Run: headless pygame with SDL's dummy video driver; simulated clock (each Clock.tick advances the game by its frame time, no real sleeping); random seed 0; keys injected as events and as key.get_pressed() state; no mouse input.
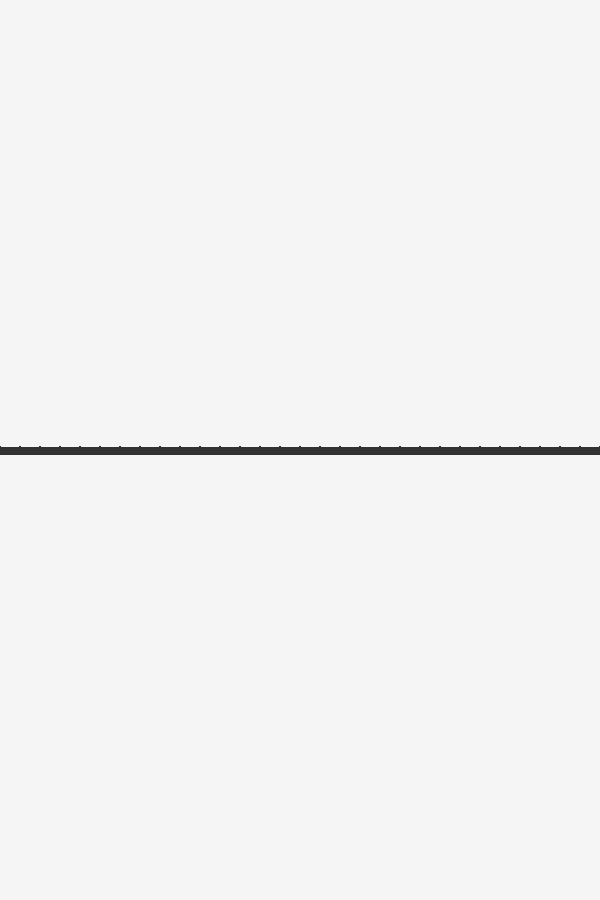
Frame 1 of 4 · flips 1–60 · no input
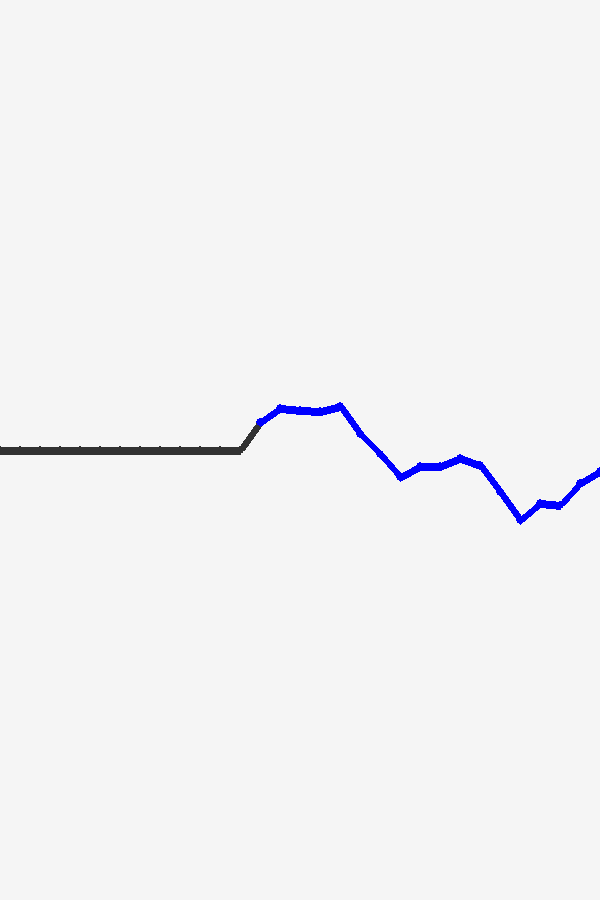
Frame 2 of 4 · flips 61–180 · tapped SPACE, RETURN · held RIGHT (→), D
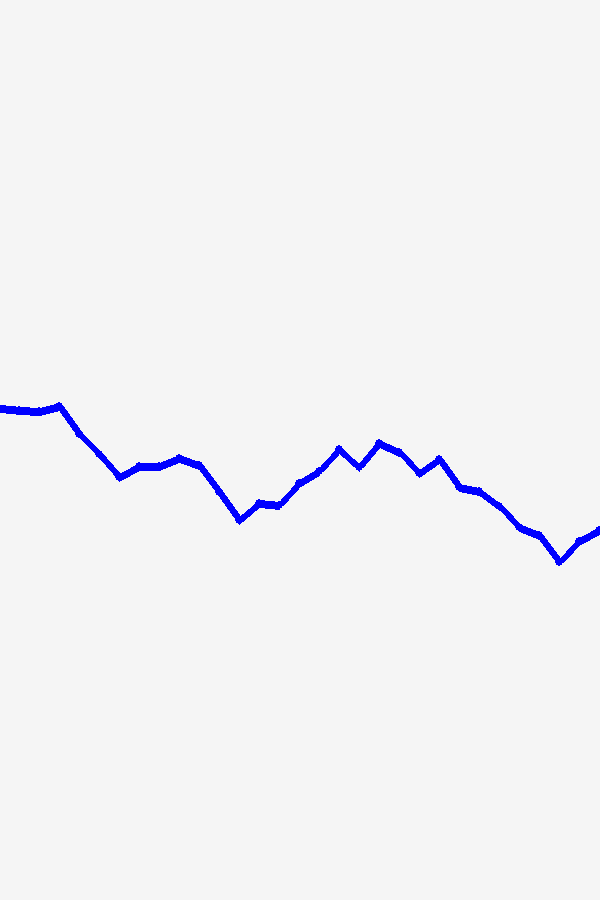
Frame 3 of 4 · flips 181–300 · held DOWN (↓), S
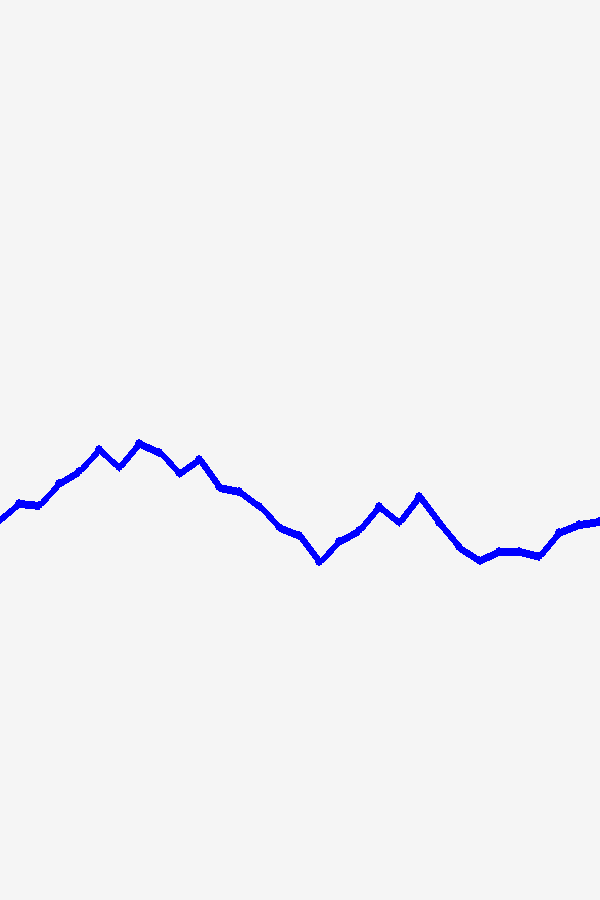
Frame 4 of 4 · flips 301–420 · held LEFT (←), A, UP (↑), W

The pygame program that drew these frames:

import pygame
import random

width, height = 600, 900
ring_x = 150
hole_radius = 30
FPS = 60

BLACK = (50, 50, 50)
BLUE = (0, 0, 255)
GREEN = (0, 200, 0)
WHITE = (245, 245, 245)


class Course:
    def __init__(self):
        #25の点で画面の線を表す
        self.points = [[i * 20, height // 2, "BLACK"]for i in range(40)]
        self.speed = 3
        
        self.current_zone_color = "BLACK"
        self.zone_remaining = 0 #あと何個この色を続けるか
        
    def update(self):
        #輪の位置を左から5個めの点の位置
        idx = ring_x //20 
        current_segment = self.points[idx]
        if current_segment[2] == "BLUE":
            self.speed = 2
        elif current_segment[2] == "GREEN":
            self.speed = 4
        else:
            self.speed = 3
        
        #全部の点を←に動かす
        for p in self.points:
            p[0] -= self.speed
        
        #画面左端で消す、
        if self.points[0][0] < -20:
            self.points.pop(0)
            last_x, last_y, last_type = self.points[-1]
            
            #色の管理
            if self.zone_remaining <= 0:
                self.current_zone_color = random.choices(
                    ["BLACK", "BLUE", "GREEN"], 
                    weights=[70, 10, 10]
                )[0]
                
            # ゾーンの長さを設定
                if self.current_zone_color == "BLACK":
                    self.zone_remaining = random.randint(20, 40)
                else:
                    self.zone_remaining = random.randint(45, 65) # 色付きは長め
            else:
                self.zone_remaining -= 1
                
            #右端で新しい点を追加   
            new_y = last_y + random.randint(-30, 30)#ジグザグ
            new_y = max(200, min(height - 100, new_y))
        
            self.points.append([last_x + 20, new_y, self.current_zone_color])
        
    def draw(self, screen):
        for i in range(len(self.points) - 1):
            p1 = self.points[i]
            p2 = self.points[i+1]
            color_map = {"BLACK": BLACK, "BLUE": BLUE, "GREEN": GREEN}
            color = color_map[p1[2]]

            #点を待つく塗りつぶす
            pygame.draw.circle(screen, color, (int(p1[0]), int(p1[1])), 4)

            # 線を描画
            pygame.draw.line(screen, color, (p1[0], p1[1]), (p2[0], p2[1]), 8)
            
            # 最後の点にも円を描画
            if i == len(self.points) - 2:
                pygame.draw.circle(screen, color, (int(p2[0]), int(p2[1])), 4)
    

class AppMain:
    def __init__(self):
        pygame.init()
        self.screen = pygame.display.set_mode((width, height))
        pygame.display.set_caption("Don't touch the line!")
        self.clock = pygame.time.Clock()
        self.course = Course()
        
        
    def run(self):
        game_is_running = True
        
        while game_is_running:
            for event in pygame.event.get():
                #ゲーム強制終了
                if event.type == pygame.QUIT:
                    game_is_running = False #画面右上の×ボタン
                elif event.type == pygame.KEYDOWN:
                    if event.key == pygame.K_ESCAPE:#EscKey
                        game_is_running = False
                
            self.course.update()
            
            self.screen.fill(WHITE)
            self.course.draw(self.screen)
            
            pygame.display.flip()
            self.clock.tick(FPS)
                
        pygame.quit()
    

if __name__ == "__main__":
    app = AppMain()
    app.run()
        
        
